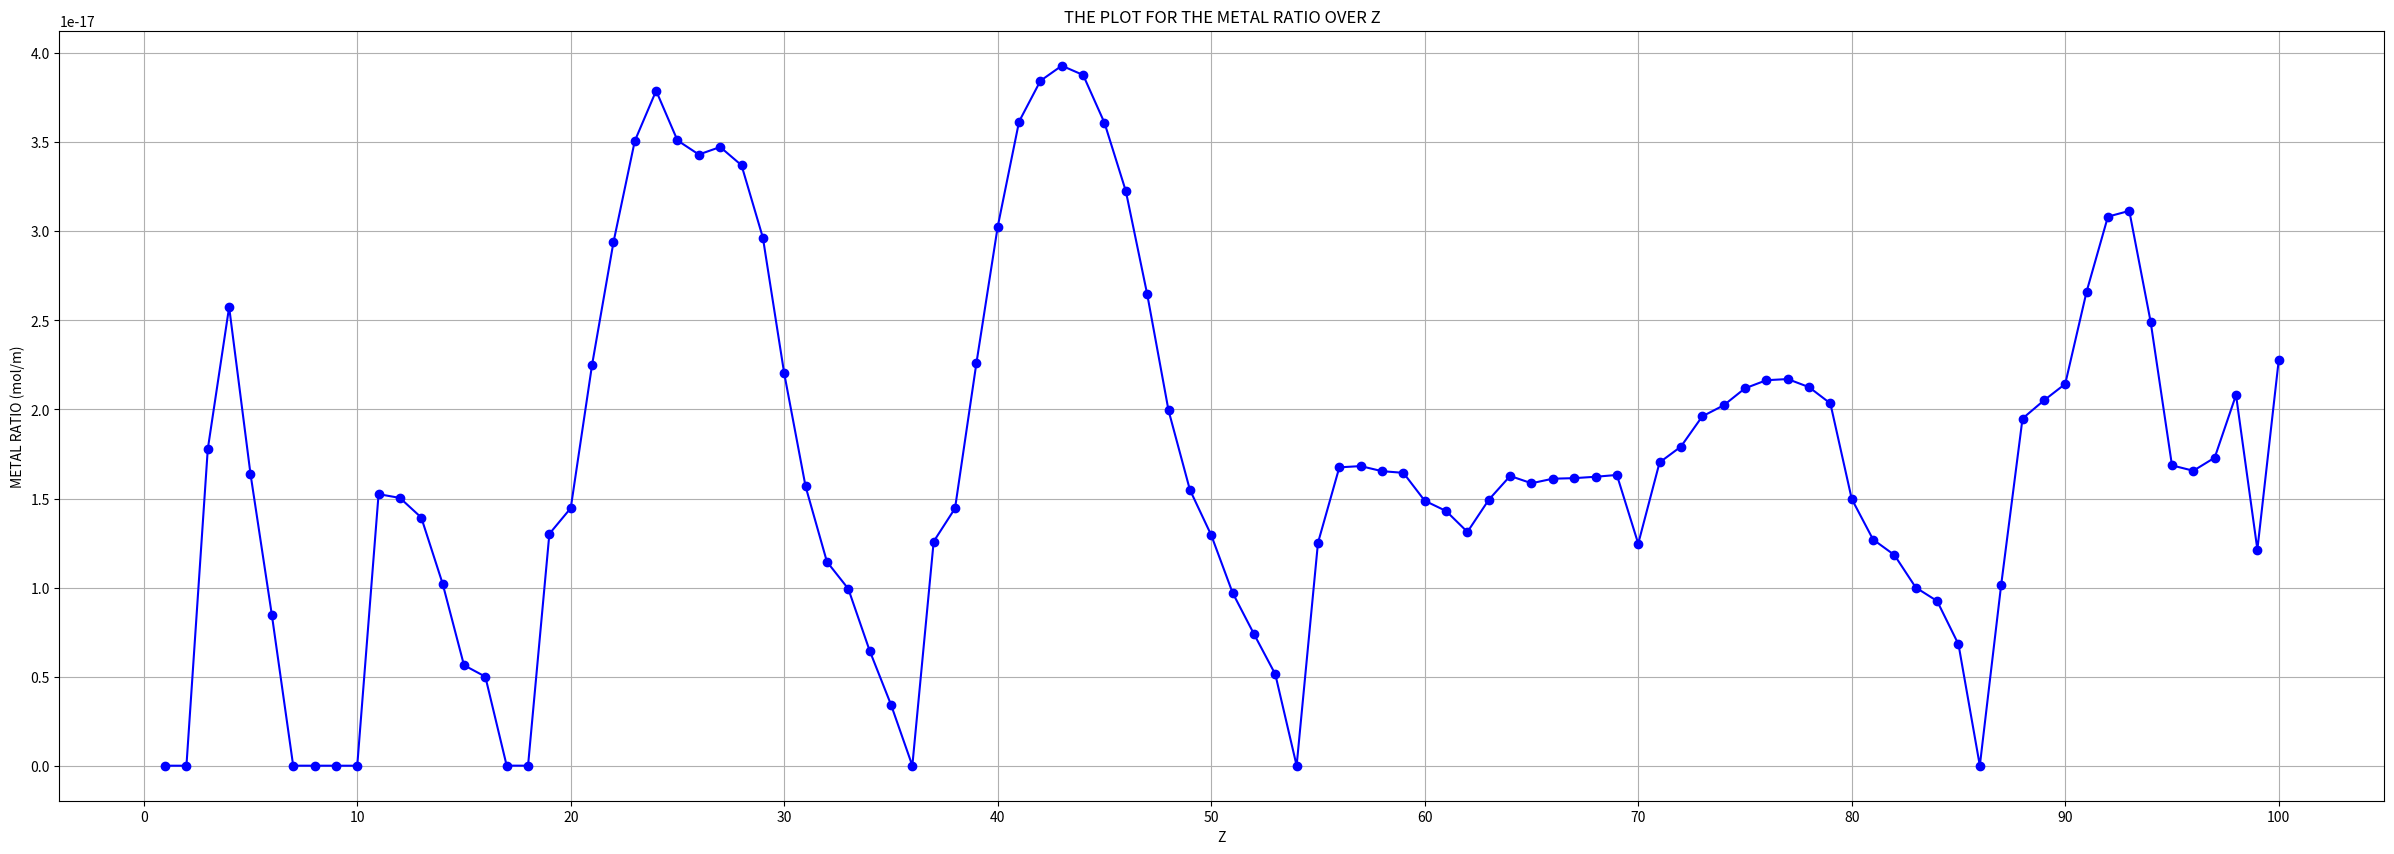

Write Python code to recreate this figure.
import matplotlib.pyplot as plt

# density - g/cm^3 , radius - m , mass - g , xo(radiation length) - cm ---> density - kg/m^3 , radius - m , mass - kg , xo(radiation length) - m
elements = [
    {"name": "Hydrogen", "density": 0.00008988, "radius": 53e-12, "mass": 1.008, "Z": 1, "xo": 753000},
    {"name": "Helium", "density": 0.0001786, "radius": 31e-12, "mass": 4.0026, "Z": 2, "xo": 568000},
    {"name": "Lithium", "density": 0.534, "radius": 152e-12, "mass": 6.94, "Z": 3, "xo": 155},
    {"name": "Beryllium", "density": 1.85, "radius": 112e-12, "mass": 9.0122, "Z": 4, "xo": 35.28},
    {"name": "Boron", "density": 2.34, "radius": 87e-12, "mass": 10.81, "Z": 5, "xo": 22.23},
    {"name": "Carbon", "density": 2.267, "radius": 67e-12, "mass": 12.011, "Z": 6, "xo": 19.32},
    {"name": "Nitrogen", "density": 0.0012506, "radius": 56e-12, "mass": 14.007, "Z": 7, "xo": 32600},
    {"name": "Oxygen", "density": 0.001429, "radius": 48e-12, "mass": 15.999, "Z": 8, "xo": 25700},
    {"name": "Fluorine", "density": 0.001696, "radius": 42e-12, "mass": 18.998, "Z": 9, "xo": 28000},
    {"name": "Neon", "density": 0.0008999, "radius": 38e-12, "mass": 20.180, "Z": 10, "xo": 34500},
    {"name": "Sodium", "density": 0.971, "radius": 190e-12, "mass": 22.990, "Z": 11, "xo": 28.56},
    {"name": "Magnesium", "density": 1.738, "radius": 145e-12, "mass": 24.305, "Z": 12, "xo": 14.39},
    {"name": "Aluminum", "density": 2.7, "radius": 118e-12, "mass": 26.982, "Z": 13, "xo": 8.89},
    {"name": "Silicon", "density": 2.3296, "radius": 111e-12, "mass": 28.085, "Z": 14, "xo": 9.37},
    {"name": "Phosphorus", "density": 1.82, "radius": 98e-12, "mass": 30.974, "Z": 15, "xo": 9.64},
    {"name": "Sulfur", "density": 2.07, "radius": 88e-12, "mass": 32.06, "Z": 16, "xo": 9.75},
    {"name": "Chlorine", "density": 0.003214, "radius": 79e-12, "mass": 35.45, "Z": 17, "xo": 6469},
    {"name": "Argon", "density": 0.0017837, "radius": 71e-12, "mass": 39.948, "Z": 18, "xo": 11760},
    {"name": "Potassium", "density": 0.862, "radius": 243e-12, "mass": 39.098, "Z": 19, "xo": 20.09},
    {"name": "Calcium", "density": 1.54, "radius": 194e-12, "mass": 40.078, "Z": 20, "xo": 10.42},
    {"name": "Scandium", "density": 2.989, "radius": 184e-12, "mass": 44.956, "Z": 21, "xo": 5.53},
    {"name": "Titanium", "density": 4.54, "radius": 176e-12, "mass": 47.867, "Z": 22, "xo": 3.56},
    {"name": "Vanadium", "density": 6.11, "radius": 171e-12, "mass": 50.942, "Z": 23, "xo": 2.59},
    {"name": "Chromium", "density": 7.15, "radius": 166e-12, "mass": 51.996, "Z": 24, "xo": 2.08},
    {"name": "Manganese", "density": 7.44, "radius": 161e-12, "mass": 54.938, "Z": 25, "xo": 1.97},
    {"name": "Iron", "density": 7.874, "radius": 156e-12, "mass": 55.845, "Z": 26, "xo": 1.75},
    {"name": "Cobalt", "density": 8.86, "radius": 152e-12, "mass": 58.933, "Z": 27, "xo": 1.53},
    {"name": "Nickel", "density": 8.912, "radius": 149e-12, "mass": 58.693, "Z": 28, "xo": 1.42},
    {"name": "Copper", "density": 8.96, "radius": 145e-12, "mass": 63.546, "Z": 29, "xo": 1.44},
    {"name": "Zinc", "density": 7.14, "radius": 142e-12, "mass": 65.38, "Z": 30, "xo": 1.74},
    {"name": "Gallium", "density": 5.91, "radius": 136e-12, "mass": 69.723, "Z": 31, "xo": 2.11},
    {"name": "Germanium", "density": 5.323, "radius": 125e-12, "mass": 72.63, "Z": 32, "xo": 2.3},
    {"name": "Arsenic", "density": 5.727, "radius": 114e-12, "mass": 74.922, "Z": 33, "xo": 2.08},
    {"name": "Selenium", "density": 4.81, "radius": 103e-12, "mass": 78.971, "Z": 34, "xo": 2.65},
    {"name": "Bromine", "density": 3.1028, "radius": 94e-12, "mass": 79.904, "Z": 35, "xo": 3.68},
    {"name": "Krypton", "density": 0.003733, "radius": 88e-12, "mass": 83.798, "Z": 36, "xo": 3263},
    {"name": "Rubidium", "density": 1.532, "radius": 265e-12, "mass": 85.468, "Z": 37, "xo": 7.19},
    {"name": "Strontium", "density": 2.64, "radius": 219e-12, "mass": 87.62, "Z": 38, "xo": 4.24},
    {"name": "Yttrium", "density": 4.469, "radius": 212e-12, "mass": 88.906, "Z": 39, "xo": 2.33},
    {"name": "Zirconium", "density": 6.506, "radius": 206e-12, "mass": 91.224, "Z": 40, "xo": 1.57},
    {"name": "Niobium", "density": 8.57, "radius": 198e-12, "mass": 92.906, "Z": 41, "xo": 1.16},
    {"name": "Molybdenum", "density": 10.22, "radius": 190e-12, "mass": 95.95, "Z": 42, "xo": 0.96},
    {"name": "Technetium", "density": 11.5, "radius": 183e-12, "mass": 98, "Z": 43, "xo": 0.83},
    {"name": "Ruthenium", "density": 12.37, "radius": 178e-12, "mass": 101.07, "Z": 44, "xo": 0.76},
    {"name": "Rhodium", "density": 12.41, "radius": 173e-12, "mass": 102.91, "Z": 45, "xo": 0.75},
    {"name": "Palladium", "density": 12.02, "radius": 169e-12, "mass": 106.42, "Z": 46, "xo": 0.76},
    {"name": "Silver", "density": 10.49, "radius": 165e-12, "mass": 107.87, "Z": 47, "xo": 0.85},
    {"name": "Cadmium", "density": 8.65, "radius": 161e-12, "mass": 112.41, "Z": 48, "xo": 1.04},
    {"name": "Indium", "density": 7.31, "radius": 156e-12, "mass": 114.82, "Z": 49, "xo": 1.21},
    {"name": "Tin", "density": 7.31, "radius": 145e-12, "mass": 118.71, "Z": 50, "xo": 1.2},
    {"name": "Antimony", "density": 6.685, "radius": 133e-12, "mass": 121.76, "Z": 51, "xo": 1.3},
    {"name": "Tellurium", "density": 6.24, "radius": 123e-12, "mass": 127.6, "Z": 52, "xo": 1.41},
    {"name": "Iodine", "density": 4.93, "radius": 115e-12, "mass": 126.9, "Z": 53, "xo": 1.72},
    {"name": "Xenon", "density": 0.005887, "radius": 108e-12, "mass": 131.29, "Z": 54, "xo": 1547},
    {"name": "Cesium", "density": 1.873, "radius": 298e-12, "mass": 132.91, "Z": 55, "xo": 4.43},
    {"name": "Barium", "density": 3.594, "radius": 253e-12, "mass": 137.33, "Z": 56, "xo": 2.37},
    {"name": "Lanthanum", "density": 6.145, "radius": 195e-12, "mass": 138.91, "Z": 57, "xo": 1.32},
    {"name": "Cerium", "density": 6.77, "radius": 185e-12, "mass": 140.12, "Z": 58, "xo": 1.17},
    {"name": "Praseodymium", "density": 6.77, "radius": 185e-12, "mass": 140.91, "Z": 59, "xo": 1.14},
    {"name": "Neodymium", "density": 7.007, "radius": 175e-12, "mass": 144.24, "Z": 60, "xo": 1.1},
    {"name": "Promethium", "density": 7.26, "radius": 169e-12, "mass": 145, "Z": 61, "xo": 1.03},
    {"name": "Samarium", "density": 7.52, "radius": 162e-12, "mass": 150.36, "Z": 62, "xo": 1},
    {"name": "Europium", "density": 5.244, "radius": 208e-12, "mass": 151.96, "Z": 63, "xo": 1.42},
    {"name": "Gadolinium", "density": 7.895, "radius": 180e-12, "mass": 157.25, "Z": 64, "xo": 0.95},
    {"name": "Terbium", "density": 8.23, "radius": 175e-12, "mass": 158.93, "Z": 65, "xo": 0.89},
    {"name": "Dysprosium", "density": 8.55, "radius": 175e-12, "mass": 162.5, "Z": 66, "xo": 0.86},
    {"name": "Holmium", "density": 8.795, "radius": 174e-12, "mass": 164.93, "Z": 67, "xo": 0.82},
    {"name": "Erbium", "density": 9.066, "radius": 173e-12, "mass": 167.26, "Z": 68, "xo": 0.78},
    {"name": "Thulium", "density": 9.321, "radius": 172e-12, "mass": 168.93, "Z": 69, "xo": 0.75},
    {"name": "Ytterbium", "density": 6.965, "radius": 176e-12, "mass": 173.05, "Z": 70, "xo": 1.02},
    {"name": "Lutetium", "density": 9.84, "radius": 174e-12, "mass": 174.97, "Z": 71, "xo": 0.7},
    {"name": "Hafnium", "density": 13.31, "radius": 155e-12, "mass": 178.49, "Z": 72, "xo": 0.52},
    {"name": "Tantalum", "density": 16.65, "radius": 146e-12, "mass": 180.95, "Z": 73, "xo": 0.4},
    {"name": "Tungsten", "density": 19.25, "radius": 139e-12, "mass": 183.84, "Z": 74, "xo": 0.35},
    {"name": "Rhenium", "density": 21.02, "radius": 137e-12, "mass": 186.21, "Z": 75, "xo": 0.32},
    {"name": "Osmium", "density": 22.59, "radius": 135e-12, "mass": 190.23, "Z": 76, "xo": 0.29},
    {"name": "Iridium", "density": 22.56, "radius": 136e-12, "mass": 192.22, "Z": 77, "xo": 0.29},
    {"name": "Platinum", "density": 21.46, "radius": 139e-12, "mass": 195.08, "Z": 78, "xo": 0.3},
    {"name": "Gold", "density": 19.32, "radius": 144e-12, "mass": 196.97, "Z": 79, "xo": 0.33},
    {"name": "Mercury", "density": 13.5336, "radius": 149e-12, "mass": 200.59, "Z": 80, "xo": 0.47},
    {"name": "Thallium", "density": 11.85, "radius": 148e-12, "mass": 204.38, "Z": 81, "xo": 0.55},
    {"name": "Lead", "density": 11.342, "radius": 147e-12, "mass": 207.2, "Z": 82, "xo": 0.56},
    {"name": "Bismuth", "density": 9.807, "radius": 146e-12, "mass": 208.98, "Z": 83, "xo": 0.64},
    {"name": "Polonium", "density": 9.32, "radius": 144e-12, "mass": 209, "Z": 84, "xo": 0.66},
    {"name": "Astatine", "density": 7, "radius": 143e-12, "mass": 210, "Z": 85},
    {"name": "Radon", "density": 0.00973, "radius": 120e-12, "mass": 222, "Z": 86, "xo": 693.2},
    {"name": "Francium", "density": 1.87, "radius": 348e-12, "mass": 223, "Z": 87, "xo": 3.3},
    {"name": "Radium", "density": 5.5, "radius": 283e-12, "mass": 226, "Z": 88, "xo": 1.23},
    {"name": "Actinium", "density": 10.07, "radius": 215e-12, "mass": 227, "Z": 89, "xo": 0.6},
    {"name": "Thorium", "density": 11.72, "radius": 206e-12, "mass": 232.04, "Z": 90, "xo": 0.52},
    {"name": "Protactinium", "density": 15.37, "radius": 200e-12, "mass": 231.04, "Z": 91, "xo": 0.39},
    {"name": "Uranium", "density": 19.1, "radius": 196e-12, "mass": 238.03, "Z": 92, "xo": 0.32},
    {"name": "Neptunium", "density": 20.45, "radius": 190e-12, "mass": 237, "Z": 93, "xo": 0.29},
    {"name": "Plutonium", "density": 19.86, "radius": 175e-12, "mass": 244, "Z": 94, "xo": 0.3},
    {"name": "Americium", "density": 13.69, "radius": 173e-12, "mass": 243, "Z": 95, "xo": 0.42},
    {"name": "Curium", "density": 13.51, "radius": 174e-12, "mass": 247, "Z": 96, "xo": 0.43},
    {"name": "Berkelium", "density": 14.78, "radius": 170e-12, "mass": 247, "Z": 97, "xo": 0.58},
    {"name": "Californium", "density": 15.1, "radius": 186e-12, "mass": 251, "Z": 98, "xo": 0.38},
    {"name": "Einsteinium", "density": 8.84, "radius": 186e-12, "mass": 252, "Z": 99},
    {"name": "Fermium", "density": 19.1, "radius": 175e-12, "mass": 257, "Z": 100}
]

# Calculation of the metal ratio
for elem in elements:
    elem["result"] = elem["density"] * 1e4 * (elem["radius"] ** 2) / elem["mass"]

# Z values
Z_values = [elem["Z"] for elem in elements]
result_values = [elem["result"] for elem in elements]

# Plotting the results
plt.figure(figsize=(30, 10))
plt.xticks(range(0, 101, 10))
plt.plot(Z_values, result_values, marker='o', linestyle='-', color='b')
plt.title('THE PLOT FOR THE METAL RATIO OVER Z')
plt.xlabel('Z')
plt.ylabel('METAL RATIO (mol/m)')
plt.grid(True)
plt.show()